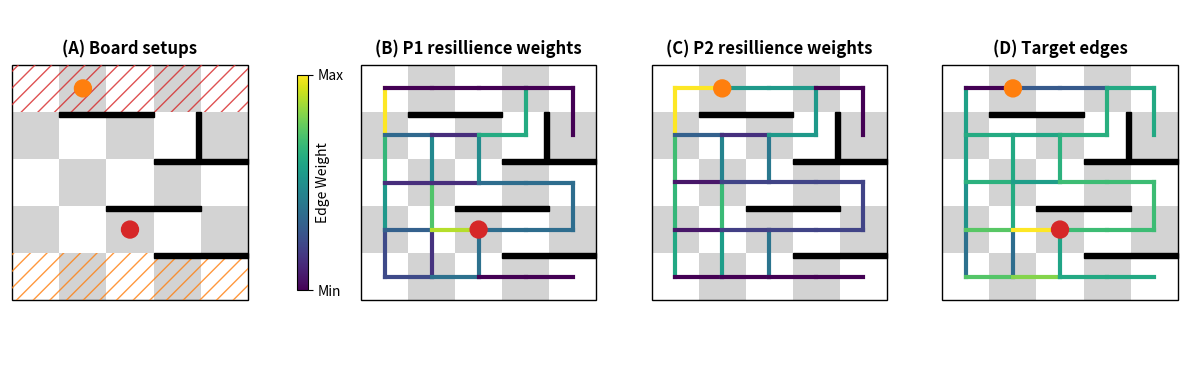

Recreate this plot in Python.
import matplotlib.pyplot as plt
import matplotlib.patches as patches
from collections import defaultdict
import heapq

import matplotlib.cm as cm
from matplotlib.gridspec import GridSpec
import matplotlib.colors as mcolors
from mpl_toolkits.axes_grid1 import make_axes_locatable

import numpy as np

from copy import deepcopy


board_size = 5

pawn1_pos = (1, 2)
pawn2_pos = (4, 1)

fences = [
    (0, 3, "v"),
    (0, 4, "v"),
    (1, 2, "v"),
    (1, 3, "v"),
    (2, 3, "v"),
    (2, 4, "v"),
    (3, 1, "v"),
    (3, 3, "h"),
    (3, 2, "v"),
]

# Step 1: Build graph with weights
graph = defaultdict(list)


def set_edge_weight(a, b, new_weight):
    for i, (neighbor, weight) in enumerate(graph[a]):
        if neighbor == b:
            graph[a][i] = (b, new_weight)
    for i, (neighbor, weight) in enumerate(graph[b]):
        if neighbor == a:
            graph[b][i] = (a, new_weight)


def add_edge_weight(a, b, new_weight):
    for i, (neighbor, weight) in enumerate(graph[a]):
        if neighbor == b:
            graph[a][i] = (b, weight + new_weight)
    for i, (neighbor, weight) in enumerate(graph[b]):
        if neighbor == a:
            graph[b][i] = (a, weight + new_weight)


for row in range(board_size):
    for col in range(board_size):
        node = (row, col)
        for dr, dc in [(-1, 0), (1, 0), (0, -1), (0, 1)]:
            nr, nc = row + dr, col + dc
            if 0 <= nr < board_size and 0 <= nc < board_size:
                neighbor = (nr, nc)
                weight = 1  # default weight
                graph[node].append((neighbor, weight))


def remove_edge(a, b):
    graph[a] = [(n, w) for n, w in graph[a] if n != b]
    graph[b] = [(n, w) for n, w in graph[b] if n != a]


for row, col, orientation in fences:
    if orientation == "h":
        a = (row, col)
        b = (row, col + 1)
    elif orientation == "v":
        a = (row, col)
        b = (row + 1, col)
    remove_edge(a, b)

# Step 2: Dijkstra's shortest path by weight
def dijkstra_path(start, target="top"):
    visited = {}
    heap = [(0, start, [])]  # (cost, current, path)

    while heap:
        cost, current, path = heapq.heappop(heap)
        if current[0] == (board_size - 1 if target == "top" else 0):  # Goal row
            return path + [current]
        if current in visited:
            continue
        visited[current] = cost
        for neighbor, weight in graph[current]:
            if neighbor not in visited:
                heapq.heappush(heap, (cost + weight, neighbor, path + [current]))
    return []


def add_weight_to_path_edges(path, delta):
    for i in range(len(path) - 1):
        a, b = path[i], path[i + 1]
        # Update a to b
        for j, (neighbor, weight) in enumerate(graph[a]):
            if neighbor == b:
                graph[a][j] = (b, weight + delta)
                break
        # Update b to a (since the graph is undirected)
        for j, (neighbor, weight) in enumerate(graph[b]):
            if neighbor == a:
                graph[b][j] = (a, weight + delta)
                break


graph_original = deepcopy(graph)
for _ in range(100):
    path1 = dijkstra_path(pawn1_pos)
    add_weight_to_path_edges(path1, 2)

graph_path1 = deepcopy(graph)
graph = deepcopy(graph_original)

for _ in range(100):
    path2 = dijkstra_path(pawn2_pos, target="bottom")
    add_weight_to_path_edges(path2, 2)

graph_path2 = deepcopy(graph)


def render(ax, title_text, graph_input, pawns_to_render, colorbar=False):
    ax.set_xlim(-0.05, board_size + 0.05)
    ax.set_ylim(-0.05, board_size + 0.05)
    ax.set_aspect("equal")
    ax.axis("off")

    ax.set_title(title_text, fontweight='bold')

    # Draw squares
    for row in range(board_size):
        for col in range(board_size):
            color = "lightgrey" if (row + col) % 2 else "white"
            rect = patches.Rectangle((col, row), 1, 1, facecolor=color)
            ax.add_patch(rect)

    rect = patches.Rectangle(
        (0, 0), board_size, board_size, linewidth=1, edgecolor="black", facecolor="none"
    )
    ax.add_patch(rect)

    # Draw pawns
    def draw_pawn(pos, color="black"):
        row, col = pos
        circ = patches.Circle((col + 0.5, row + 0.5), 0.18, color=color, zorder=10)
        ax.add_patch(circ)

    # Draw fences
    def draw_fence(row, col, orientation, color="black"):
        if orientation == "v":
            # Fence between (row, col) and (row, col+1)
            x = col
            y = row + 0.9
            rect = patches.Rectangle((x, y), 1, 0.1, color=color, zorder=10)
        else:  # 'v'
            # Fence between (row, col) and (row+1, col)
            x = col + 0.9
            y = row
            rect = patches.Rectangle((x, y), 0.1, 1, color=color, zorder=10)
        ax.add_patch(rect)

    for row, col, orientation in fences:
        draw_fence(row, col, orientation)

    # Draw labels
    # for col in range(board_size):
    #     ax.text(col + 0.5, -0.6, str(col), ha="center", va="top", fontsize=10)
    # for row in range(board_size):
    #     ax.text(-0.6, row + 0.5, str(row), ha="right", va="center", fontsize=10)

    # Draw paths
    def draw_path(path, color):
        for i in range(len(path) - 1):
            r1, c1 = path[i]
            r2, c2 = path[i + 1]
            ax.plot(
                [c1 + 0.5, c2 + 0.5], [r1 + 0.5, r2 + 0.5], color=color, linewidth=2
            )

    if 1 in pawns_to_render:
        draw_pawn(pawn1_pos, color="tab:red")

    if 2 in pawns_to_render:
        draw_pawn(pawn2_pos, color="tab:orange")

    # draw_path(path1, 'blue')
    # draw_path(path2, 'green')

    if graph_input is not None:
        # Step 1: Collect all weights
        all_weights = [
            weight for node in graph for (neighbor, weight) in graph_input[node]
        ]
        min_w = min(all_weights)
        max_w = max(all_weights)

        # Step 2: Normalize and get colormap
        norm = mcolors.Normalize(vmin=min_w, vmax=max_w)
        cmap = cm.get_cmap("viridis")

        # Step 3: Draw colored edges
        drawn_edges = set()
        for node in graph_input:
            for neighbor, weight in graph_input[node]:
                edge = tuple(sorted([node, neighbor]))
                if edge in drawn_edges:
                    continue
                drawn_edges.add(edge)

                r1, c1 = node
                r2, c2 = neighbor
                color = cmap(norm(weight))
                ax.plot(
                    [c1 + 0.5, c2 + 0.5], [r1 + 0.5, r2 + 0.5], color=color, linewidth=3
                )

        # Step 4: Add colorbar
        sm = cm.ScalarMappable(cmap=cmap, norm=norm)
        sm.set_array([])  # Dummy data for the colorbar
        if colorbar:
            cbar = plt.colorbar(sm, ax=colorbar, fraction=1.5, pad=2)
            # cbar = plt.colorbar(sm, fraction=0.046,pad=2, location='left', ax=ax, shrink=00.5)
            # cbar.ax.set_position([0.85, 0.3, 0.03, 0.4])
            cbar.set_label("Edge Weight", labelpad=-20)
            cbar.set_ticks((min_w, max_w))
            cbar.ax.set_yticklabels(["Min", "Max"])

    # Plot small red dots
    # ax.scatter(xx_flat, yy_flat, s=0.01, color='red')  # s=2 is very small dot size
    if graph_input is None:
        rect = patches.Rectangle(
            (0, 0),
            5,
            1,
            hatch="//",
            fill=False,
            edgecolor="tab:orange",
            alpha=0.8,
            linestyle="none",
        )
        rect2 = patches.Rectangle(
            (0, 4),
            5,
            1,
            hatch="//",
            fill=False,
            edgecolor="tab:red",
            alpha=0.8,
            linestyle="none",
        )
        ax.add_patch(rect)
        ax.add_patch(rect2)


final_graph = {}

for start in graph:
    final_graph[start] = []
    for (dest1, weight1), (dest2, weight2) in zip(
        graph_path1[start], graph_path2[start]
    ):
        assert dest1 == dest2
        final_graph[start].append((dest1, weight1 - weight2))


# Step 3: Draw board
fig = plt.figure(figsize=(12, 3.75))
gs = GridSpec(1, 5, figure=fig, width_ratios=[1, 0.03, 1, 1, 1])

ax00 = fig.add_subplot(gs[0])
ax01 = fig.add_subplot(gs[2])
ax10 = fig.add_subplot(gs[3])
ax11 = fig.add_subplot(gs[4])

# Put a colorbar to the left of ax00
ax_cbar = fig.add_subplot(gs[1])
ax_cbar.axis("off")

# plt.rcParams['text.usetex'] = True

render(ax00, "(A) Board setups", None, (1, 2))
render(ax01, "(B) P1 resillience weights", graph_path1, (1,), colorbar=ax_cbar)
render(ax10, "(C) P2 resillience weights", graph_path2, (2,))
render(ax11, "(D) Target edges", final_graph, (1, 2))

plt.tight_layout()
plt.savefig("path_figure.png", dpi=400)
